Photos from the image-classification dataset "dataset" in the GitHub repository shayaan-glitch/Computer-Vision. Its 3 classes are: circle, square, triangle.

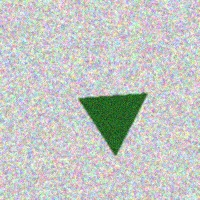
Label: triangle

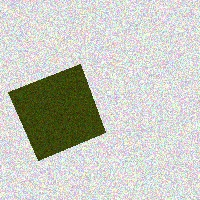
Label: square

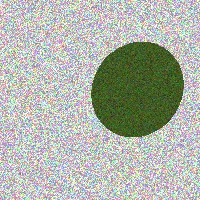
Label: circle

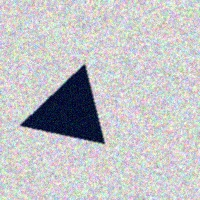
Label: triangle

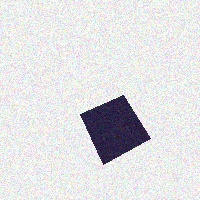
Label: square

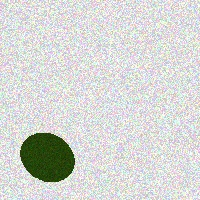
Label: circle
